15-way image classification set "p3cls" from GitHub (dage13024-bit/playjigsaw-part3); label vocabulary: airplane, backpack, bicycle, car, cat, chair, cup, desktop, dog, elephant, nailong, penguin, suitcase, tafei, umbrella.

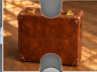
Label: suitcase

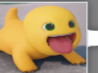
Label: nailong

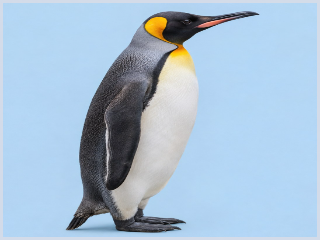
Label: penguin

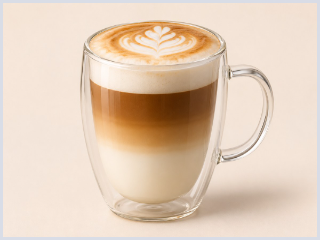
Label: cup

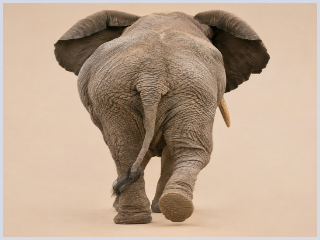
Label: elephant

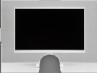
Label: desktop
